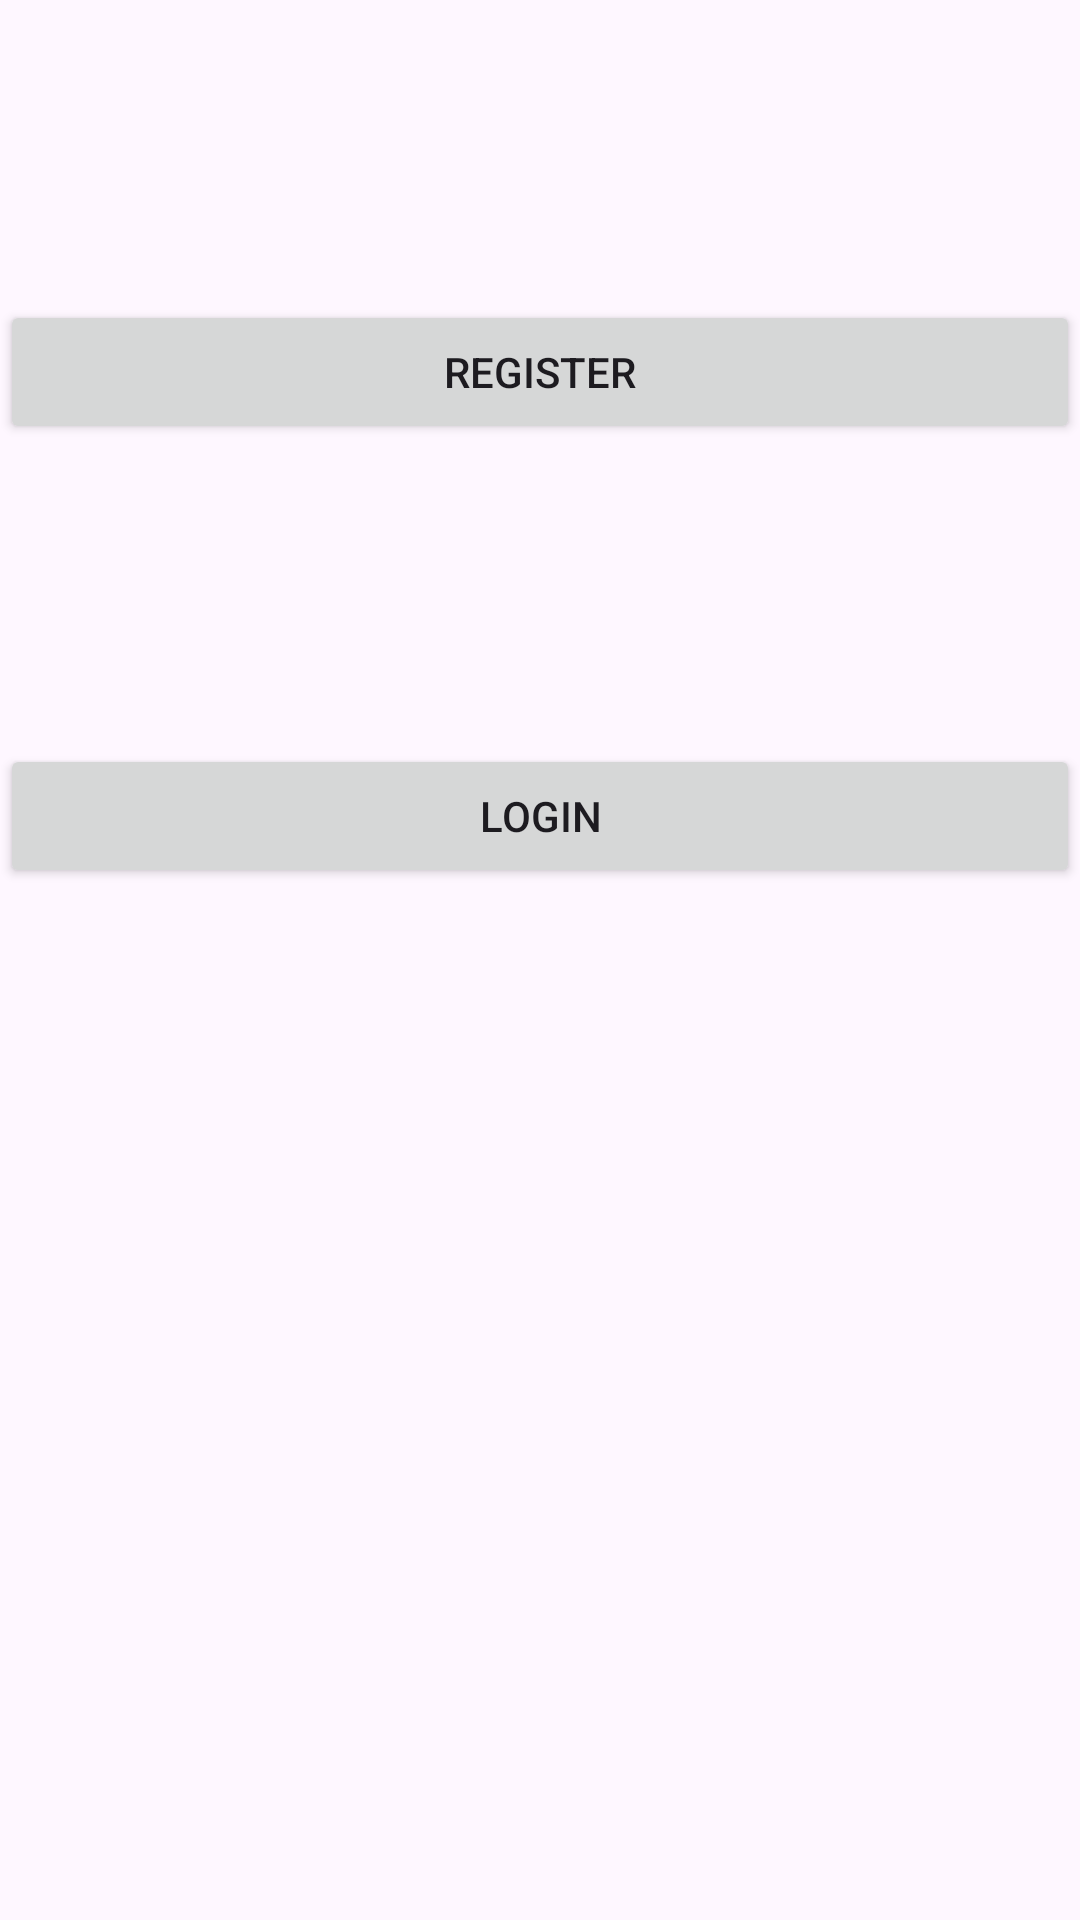

Write the Android layout XML for this screen, with the resource values it uses.
<!-- AndroidManifest.xml: application theme Theme.FirebaseConnectivity -->
<!-- res/layout/activity_start.xml -->
<?xml version="1.0" encoding="utf-8"?>
<RelativeLayout xmlns:android="http://schemas.android.com/apk/res/android"
    xmlns:app="http://schemas.android.com/apk/res-auto"
    xmlns:tools="http://schemas.android.com/tools"
    android:layout_width="match_parent"
    android:layout_height="match_parent"
    tools:context=".StartActivity">

    <Button
        android:layout_width="match_parent"
        android:layout_height="wrap_content"
        android:text="register"
        android:id="@+id/register"
        android:layout_marginTop="100dp"/>

    <Button
        android:layout_width="match_parent"
        android:layout_height="wrap_content"
        android:text="Login"
        android:id="@+id/login"
        android:layout_below="@+id/register"
        android:layout_marginTop="100dp"
        />

</RelativeLayout>
<!-- resources referenced by this layout -->
<resources>
  <style name="Theme.FirebaseConnectivity" parent="Base.Theme.FirebaseConnectivity" />
  <style name="Base.Theme.FirebaseConnectivity" parent="Theme.Material3.DayNight.NoActionBar">
          
          
      </style>
</resources>
